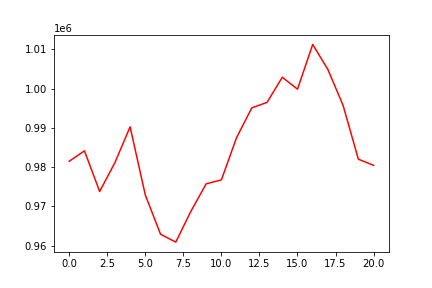

The file beside this chart, header and first rows:
, 0
0, 981490
1, 984138
2, 973791
3, 981119
4, 990253
5, 972903
6, 962910
7, 960897
8, 968779
9, 975750
10, 976741
11, 987550
12, 995089
13, 996487
14, 1002884
15, 999851
16, 1011240
17, 1004830
18, 995675
19, 982010
20, 980451
